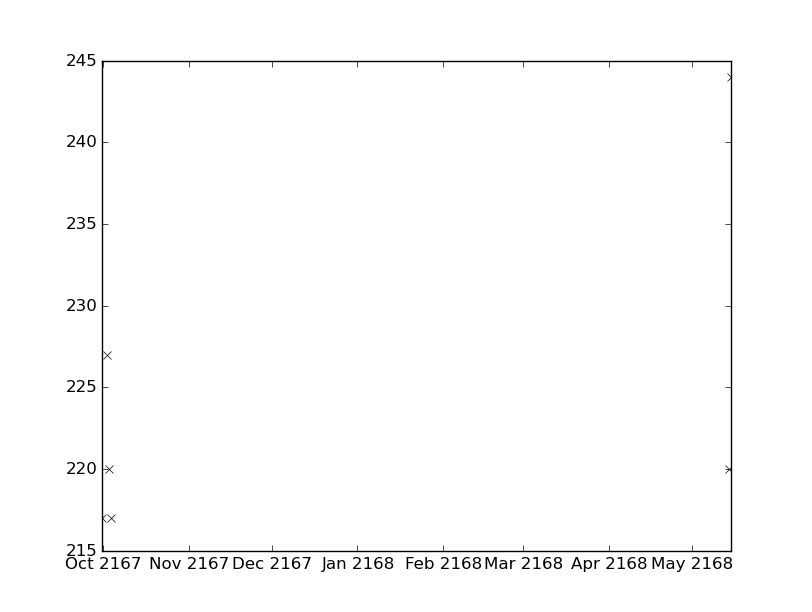

The table this chart was drawn from, first rows:
values, datetimes
217.0, 2167-09-30T11:15:00
227.0, 2167-10-02T11:36:00
220.0, 2167-10-03T06:14:00
217.0, 2167-10-03T19:30:00
220.0, 2168-05-14T11:05:00
244.0, 2168-05-15T06:55:00
